Labelled photos from "PharmaVision", an image-classification folder in vashu-yadav/Pharmaguard-AI. The possible labels are: defective, normal.

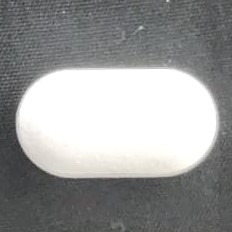
Label: normal

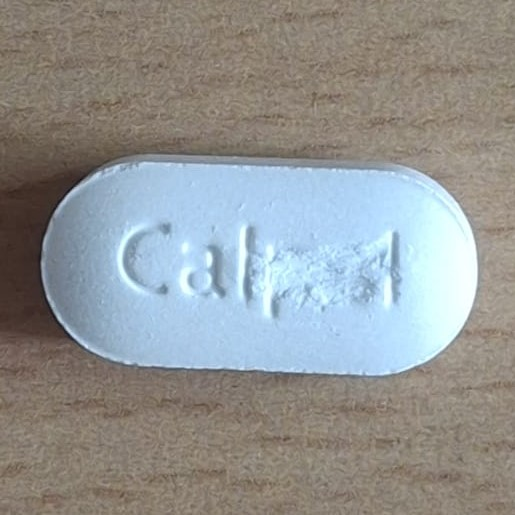
Label: defective

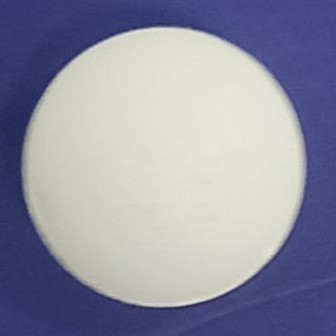
Label: normal

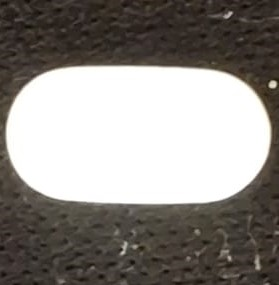
Label: normal

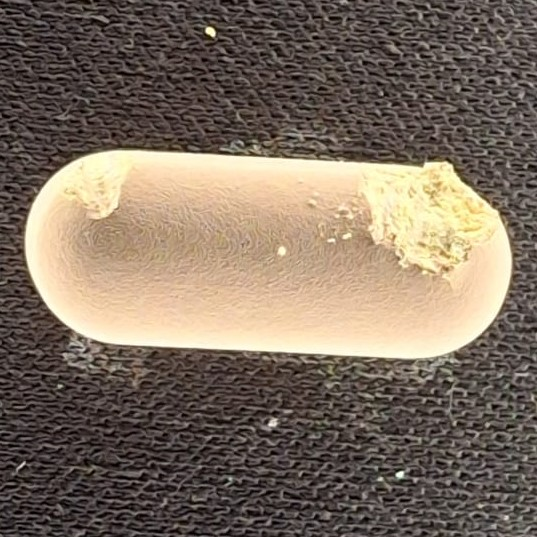
Label: defective

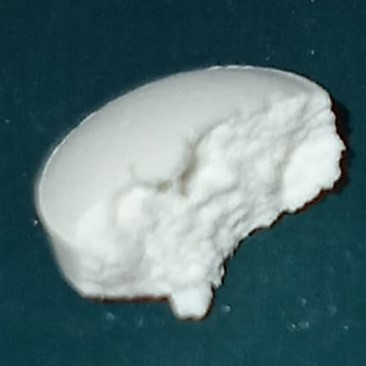
Label: defective
